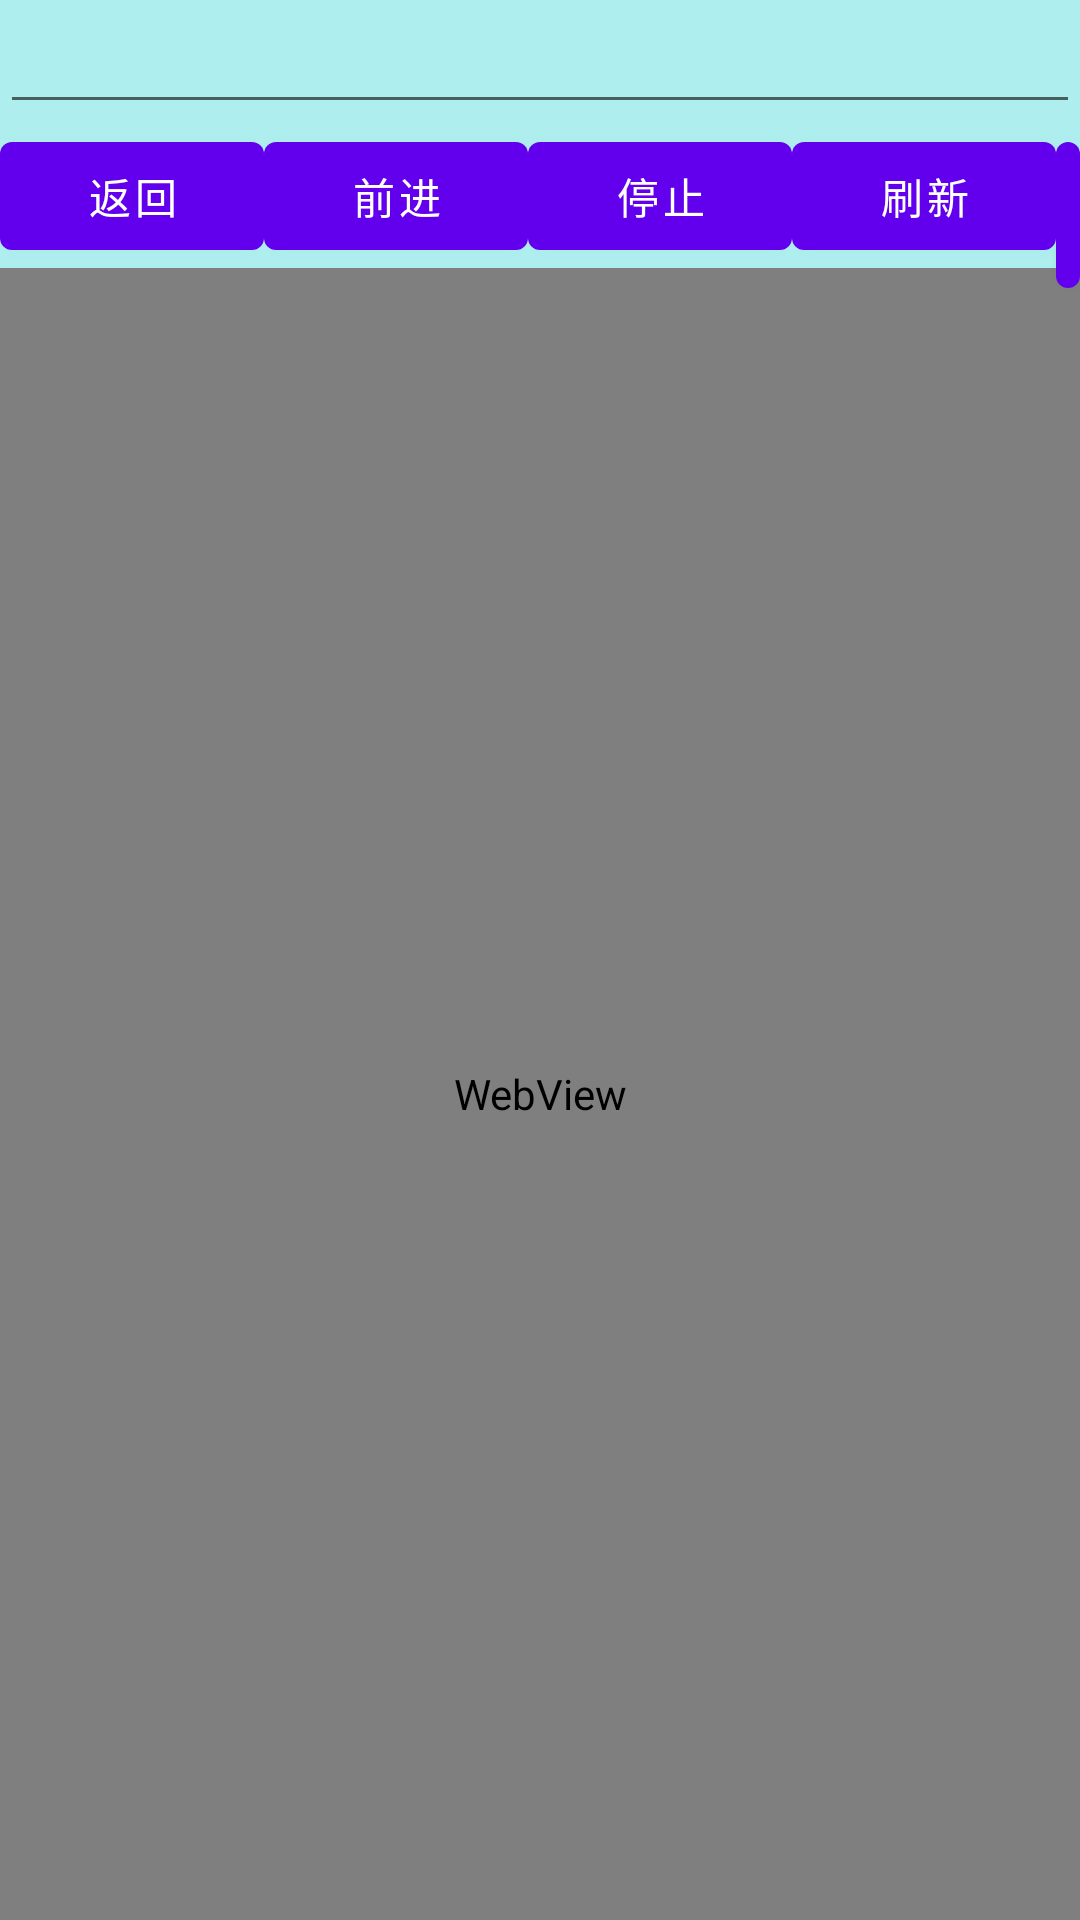

Reconstruct the res/layout file that produces this screen, plus the resources it refers to.
<!-- AndroidManifest.xml: fallback theme Theme.MaterialComponents.DayNight.NoActionBar -->
<!-- res/layout/interneting_background.xml -->
<?xml version="1.0" encoding="utf-8"?>

<RelativeLayout xmlns:android="http://schemas.android.com/apk/res/android"
    android:layout_width="wrap_content"
    android:layout_height="wrap_content"
    android:layout_alignParentLeft="true"
    android:id="@+id/background_center_interneting_layout"
	android:layout_below="@id/background_top"
    android:layout_above="@id/background_bottom_layout"
    android:layout_toLeftOf="@id/background_right_layout"  
    android:orientation="vertical" 
    android:background="#AFEEEE">
    
    <EditText android:id="@+id/url"
        android:layout_width="1000dip"
    	android:layout_height="wrap_content"
        />
     <Button
        android:id="@+id/gobutton"
        android:layout_toRightOf="@id/url"
        android:layout_width="wrap_content"
        android:layout_height="wrap_content"
        android:layout_alignParentRight="true"
        android:layout_alignParentTop="true"
        android:text="转到" />
     <Button
        android:id="@+id/backbutton"
        android:layout_below="@id/url"
        android:layout_width="wrap_content"
        android:layout_height="wrap_content"
        android:layout_alignParentLeft="true"
        android:text="返回" />
     <Button
        android:id="@+id/forwardbutton"
        android:layout_below="@id/url"
        android:layout_toRightOf="@id/backbutton"
        android:layout_width="wrap_content"
        android:layout_height="wrap_content"
        android:text="前进" />
     <Button
        android:id="@+id/stopbutton"
        android:layout_below="@id/url"
        android:layout_toRightOf="@id/forwardbutton"
        android:layout_width="wrap_content"
        android:layout_height="wrap_content"
        android:text="停止" />
     <Button
        android:id="@+id/reloadbutton"
        android:layout_below="@id/url"
        android:layout_toRightOf="@id/stopbutton"
        android:layout_width="wrap_content"
        android:layout_height="wrap_content"
        android:text="刷新" />
     <Button
        android:id="@+id/homebutton"
        android:layout_below="@id/url"
        android:layout_toRightOf="@id/reloadbutton"
        android:layout_width="wrap_content"
        android:layout_height="wrap_content"
        android:text="主页" />
     <Button
        android:id="@+id/openbutton"
        android:layout_below="@id/url"
        android:layout_toRightOf="@id/homebutton"
        android:layout_width="wrap_content"
        android:layout_height="wrap_content"
        android:text="在浏览器中打开" />   
        
    <WebView android:id="@+id/WEB"
        android:layout_below="@id/backbutton"
        android:layout_width="match_parent"
    	android:layout_height="match_parent"
    	android:layout_alignParentBottom="true"
        />

    
    
</RelativeLayout>
<!-- resources referenced by this layout -->
<resources>

</resources>
